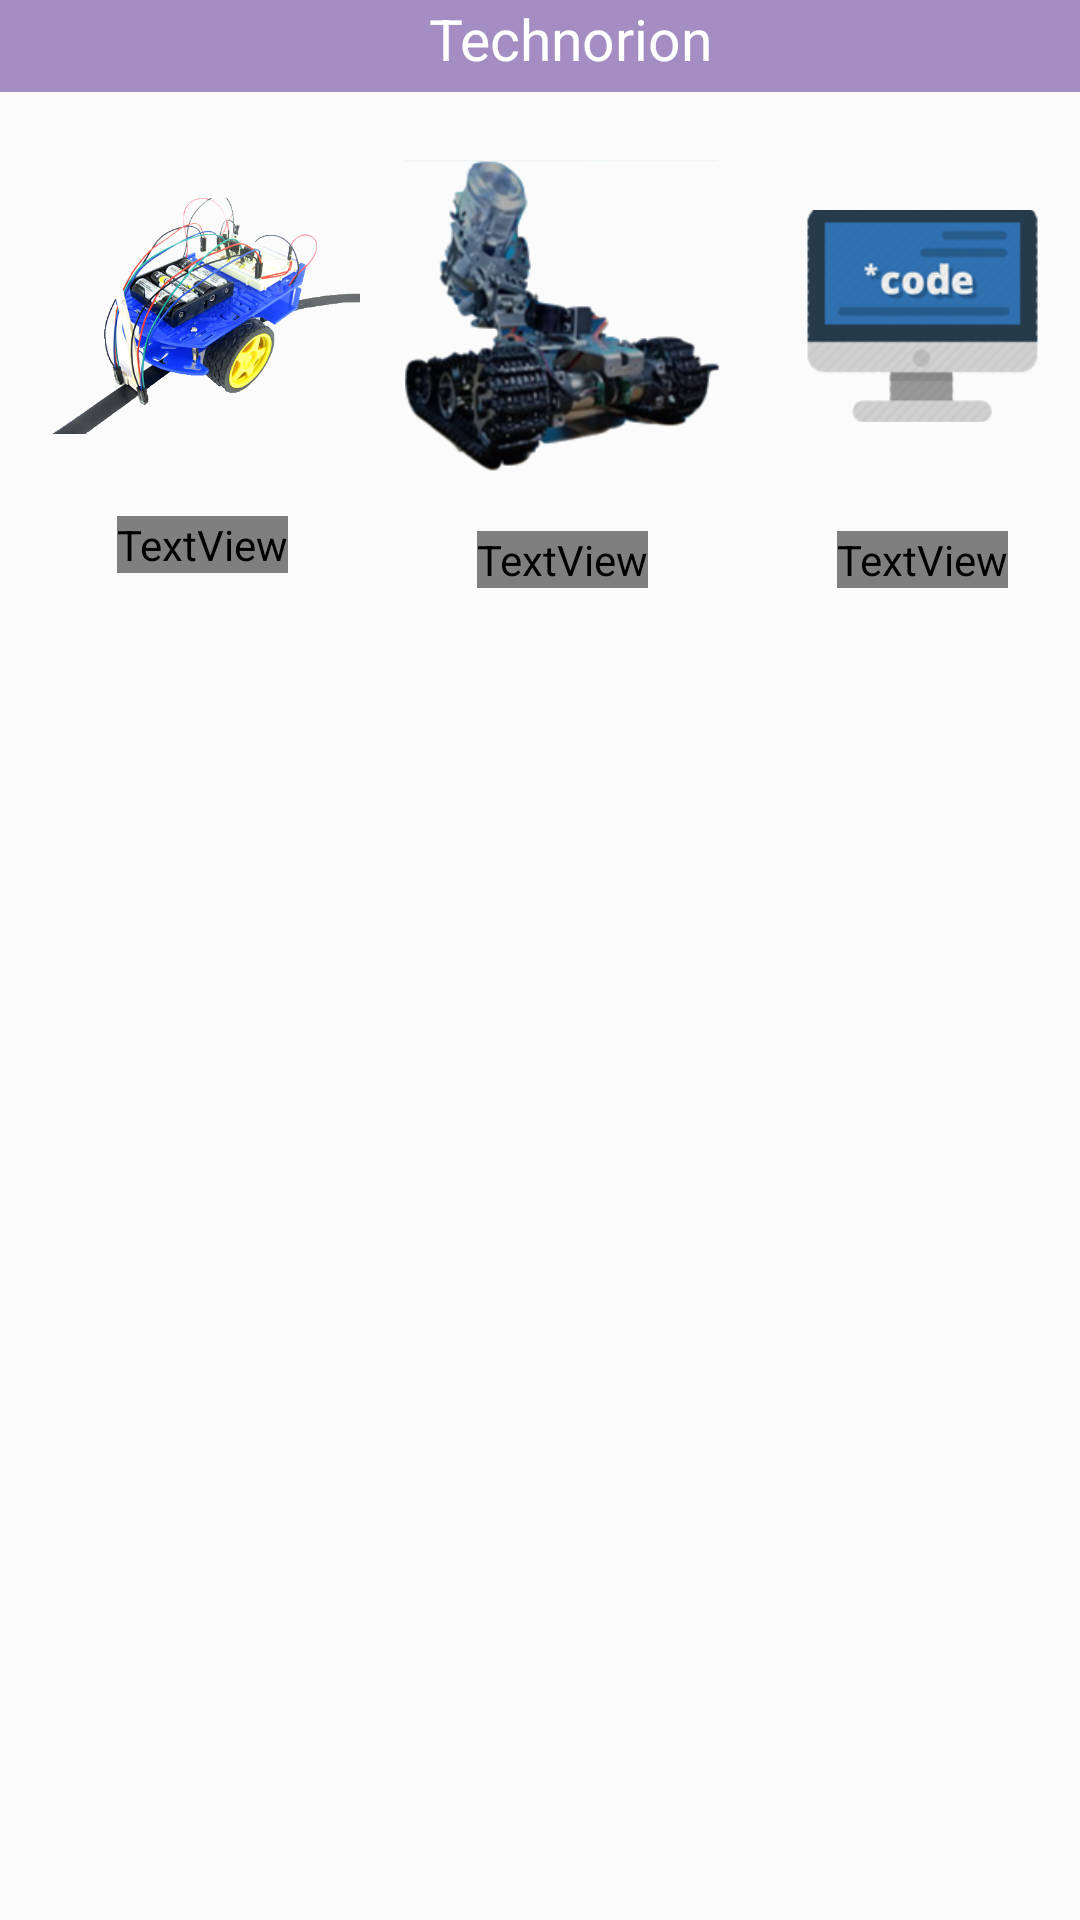

Here is an Android app screen rendered from its layout file. Give the layout XML and the strings, colors and styles it references.
<!-- AndroidManifest.xml: application theme AppTheme -->
<!-- res/layout/single_row1.xml -->
<?xml version="1.0" encoding="utf-8"?>
<LinearLayout xmlns:android="http://schemas.android.com/apk/res/android"
    android:layout_width="match_parent"
    android:layout_height="wrap_content"
    android:orientation="vertical"
    android:background="@color/black">

    <TextView
        android:textColor="@color/white"
        android:layout_width="match_parent"
        android:layout_height="wrap_content"
        android:textAppearance="?android:attr/textAppearanceLarge"
        android:text="Technorion"
        android:id="@+id/title"
        android:paddingLeft="20dp"
        android:paddingBottom="5dp"
        android:textAlignment="center"
        android:background="#7035027b"
        android:textSize="19sp"/>

    <LinearLayout xmlns:android="http://schemas.android.com/apk/res/android"
        android:id="@+id/container"
        android:weightSum="3"
        android:layout_width="match_parent"
        android:orientation="horizontal"
        android:layout_height="wrap_content"
        android:baselineAligned="false">
        <LinearLayout
            android:layout_width="0px"
            android:layout_height="wrap_content"
            android:layout_weight="1"
            android:orientation="vertical"
            android:weightSum="2"
            android:gravity="center"
            android:paddingTop="8dp"
            android:paddingBottom="4dp"
            android:paddingLeft="15dp">
            <ImageView
                android:layout_width="match_parent"
                android:layout_height="400px"
                android:id="@+id/image1"
                android:src="@drawable/lf"/>
            <TextView
                style="@style/TextColor"
                android:layout_width="wrap_content"
                android:layout_height="wrap_content"
                android:textAppearance="?android:attr/textAppearanceMedium"
                android:text="Mesh Flare"
                android:id="@+id/subtitle1"
                android:fontFamily="roboto" />
        </LinearLayout>
        <LinearLayout
            android:layout_width="0px"
            android:layout_height="wrap_content"
            android:layout_weight="1"
            android:orientation="vertical"
            android:weightSum="2"
            android:gravity="center"
            android:paddingTop="8dp"
            android:paddingBottom="4dp"
            android:paddingLeft="15dp">
            <ImageView
                android:layout_width="match_parent"
                android:layout_height="400px"
                android:id="@+id/image2"
                android:src="@drawable/galactictrooper"/>

            <TextView
                style="@style/TextColor"
                android:layout_width="wrap_content"
                android:layout_height="wrap_content"
                android:textAppearance="?android:attr/textAppearanceMedium"
                android:text="Galatic Trooper"
                android:id="@+id/subtitle2"
                android:fontFamily="roboto"
                android:layout_marginTop="5dp"/>
        </LinearLayout>
        <LinearLayout
            android:layout_width="0px"
            android:layout_height="wrap_content"
            android:layout_weight="1"
            android:orientation="vertical"
            android:weightSum="2"
            android:gravity="center"
            android:paddingTop="8dp"
            android:paddingBottom="4dp"
            android:paddingLeft="15dp">
            <ImageView
                android:layout_width="match_parent"
                android:layout_height="400px"
                android:id="@+id/image3"
                android:src="@drawable/qc"/>

            <TextView
                style="@style/TextColor"
                android:layout_width="wrap_content"
                android:layout_height="wrap_content"
                android:textAppearance="?android:attr/textAppearanceMedium"
                android:text="Quantum Core"
                android:id="@+id/subtitle3"
                android:fontFamily="roboto"
                android:layout_marginTop="5dp"/>
        </LinearLayout>

    </LinearLayout>
</LinearLayout>
<!-- resources referenced by this layout -->
<resources>
  <color name="black">#20FFFFFF</color>
  <color name="white">#FFFFFF</color>
  <!-- drawable galactictrooper: png bitmap (drawable, 48348 bytes) -->
  <!-- drawable lf: png bitmap (drawable, 195530 bytes) -->
  <!-- drawable qc: png bitmap (drawable, 15695 bytes) -->
  <style name="TextColor">
          <item name="android:textColor">#FFFFFF</item>
          <item name="android:gravity">center</item>
          <item name="android:fontFamily">roboto</item>
          <item name="android:textSize">12sp</item>
      </style>
  <style name="AppTheme" parent="Theme.AppCompat.Light.DarkActionBar">
          
          <item name="colorPrimary">@color/colorPrimary</item>
          <item name="colorPrimaryDark">@color/colorPrimaryDark</item>
          <item name="colorAccent">@color/colorAccent</item>
  
  
      </style>
  <color name="colorPrimary">#35027b</color>
  <color name="colorPrimaryDark">#303F9F</color>
  <color name="colorAccent">#FF4081</color>
</resources>
